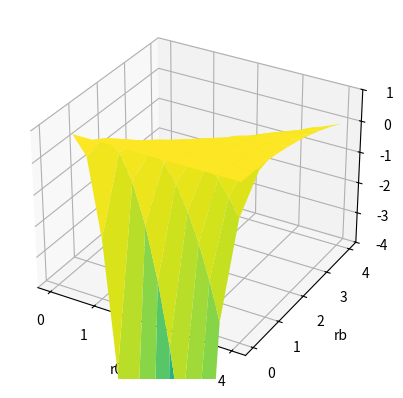

This figure's Python source:
import numpy as np
import matplotlib.pyplot as plt
from mpl_toolkits import mplot3d


def U(r0, rb):
    return 1 - (rb / r0) ** 2


if __name__ == "__main__":

    MIN_R0, MAX_R0, N_R0 = 0, 4, 10
    MIN_RB, MAX_RB, N_RB = 0, 4, 10

    r0 = np.linspace(MIN_R0, MAX_R0, N_R0)
    rb = np.linspace(MIN_RB, MAX_RB, N_RB)

    R0, RB = np.meshgrid(r0, rb)

    U_mat = U(R0, RB)

    fig = plt.figure()
    ax = plt.axes(projection="3d")
    ax.plot_surface(
        R0, RB, U_mat, rstride=1, cstride=1, cmap="viridis", edgecolor="none"
    )
    ax.set_zlim([-4, 1])
    ax.set_xlabel("r0")
    ax.set_ylabel("rb")
    ax.set_zlabel("U")

    plt.show()
